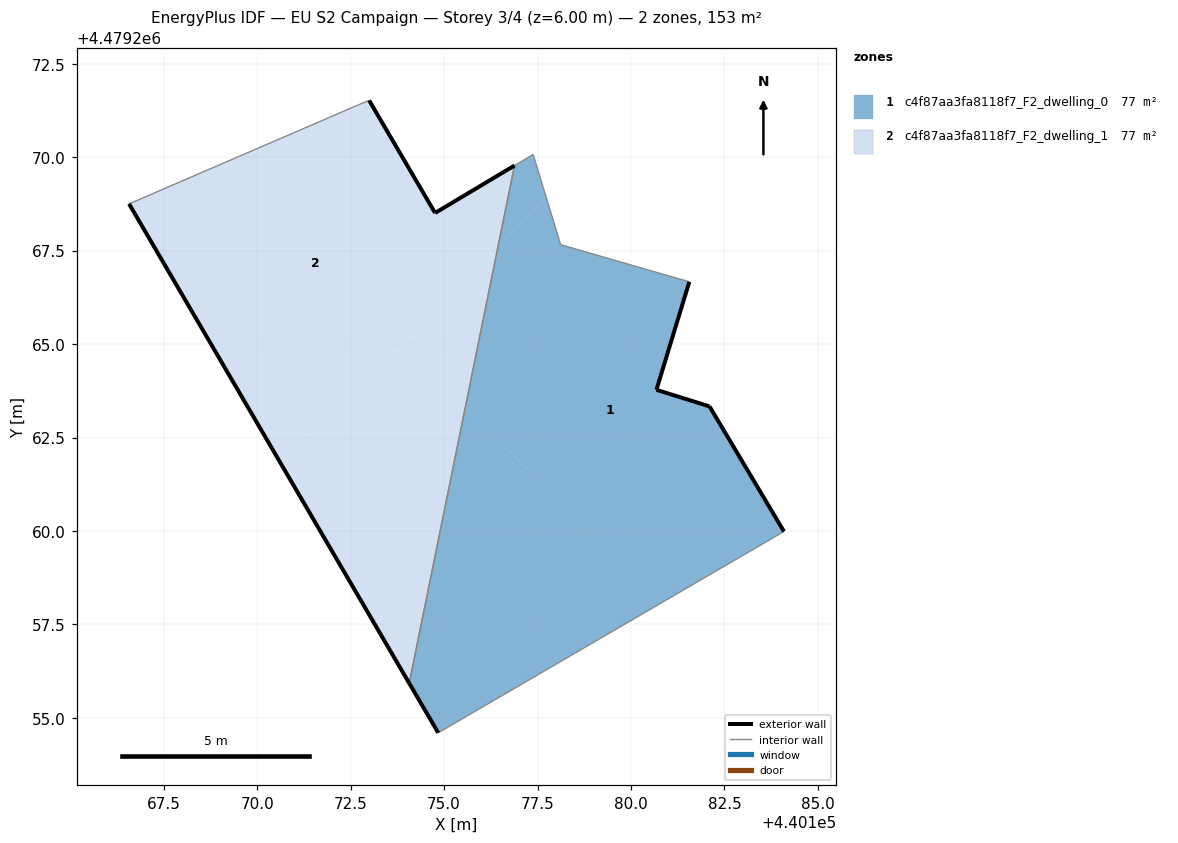
=== STOREY PLAN SPEC (per zone: floor XY polygon, exterior-wall plan segments, windows/doors) ===
zone 1: c4f87aa3fa8118f7_F2_dwelling_0  (76.7 m²)
  floor: (440180.84, 4479258.09) (440175.56, 4479263.29) (440174.07, 4479255.93) (440174.84, 4479254.60)
  floor: (440184.09, 4479259.99) (440182.10, 4479263.33) (440180.68, 4479263.78) (440181.56, 4479266.67) (440178.12, 4479267.66) (440177.73, 4479268.94) (440176.45, 4479267.65) (440175.56, 4479263.29) (440180.84, 4479258.09)
  floor: (440176.45, 4479267.65) (440177.73, 4479268.94) (440177.38, 4479270.08) (440176.88, 4479269.78)
  exterior wall: (440181.56, 4479266.67) – (440180.68, 4479263.78)  [3.0 m]
  exterior wall: (440180.68, 4479263.78) – (440182.10, 4479263.33)  [1.5 m]
  exterior wall: (440182.10, 4479263.33) – (440184.09, 4479259.99)  [3.9 m]
  exterior wall: (440174.84, 4479254.60) – (440174.07, 4479255.93)  [1.5 m]
  interior walls: 5
zone 2: c4f87aa3fa8118f7_F2_dwelling_1  (76.7 m²)
  floor: (440176.45, 4479267.65) (440176.88, 4479269.78) (440174.76, 4479268.51) (440172.99, 4479271.52) (440172.65, 4479271.38) (440166.57, 4479268.75) (440170.65, 4479261.77)
  floor: (440174.07, 4479255.93) (440175.56, 4479263.29) (440173.84, 4479265.00) (440170.65, 4479261.77)
  floor: (440175.56, 4479263.29) (440176.45, 4479267.65) (440173.84, 4479265.00)
  exterior wall: (440174.07, 4479255.93) – (440166.57, 4479268.75)  [14.9 m]
  exterior wall: (440172.99, 4479271.52) – (440174.76, 4479268.51)  [3.5 m]
  exterior wall: (440174.76, 4479268.51) – (440176.88, 4479269.78)  [2.5 m]
  interior walls: 3

=== DERIVED (storey summary) ===
Building: EU S2 Campaign
Storey: 3 of 4  (floor level z = 6.00 m)
Storey gross floor area: 153.3 m²
Zones on this storey: 2
  - c4f87aa3fa8118f7_F2_dwelling_0: floor 76.7 m²; exterior wall 9.9 m (29.8 m²); WWR 0.0%
  - c4f87aa3fa8118f7_F2_dwelling_1: floor 76.7 m²; exterior wall 20.8 m (62.5 m²); WWR 0.0%
Zone adjacency (shared interzone walls):
  - c4f87aa3fa8118f7_F2_dwelling_0 ↔ c4f87aa3fa8118f7_F2_dwelling_1